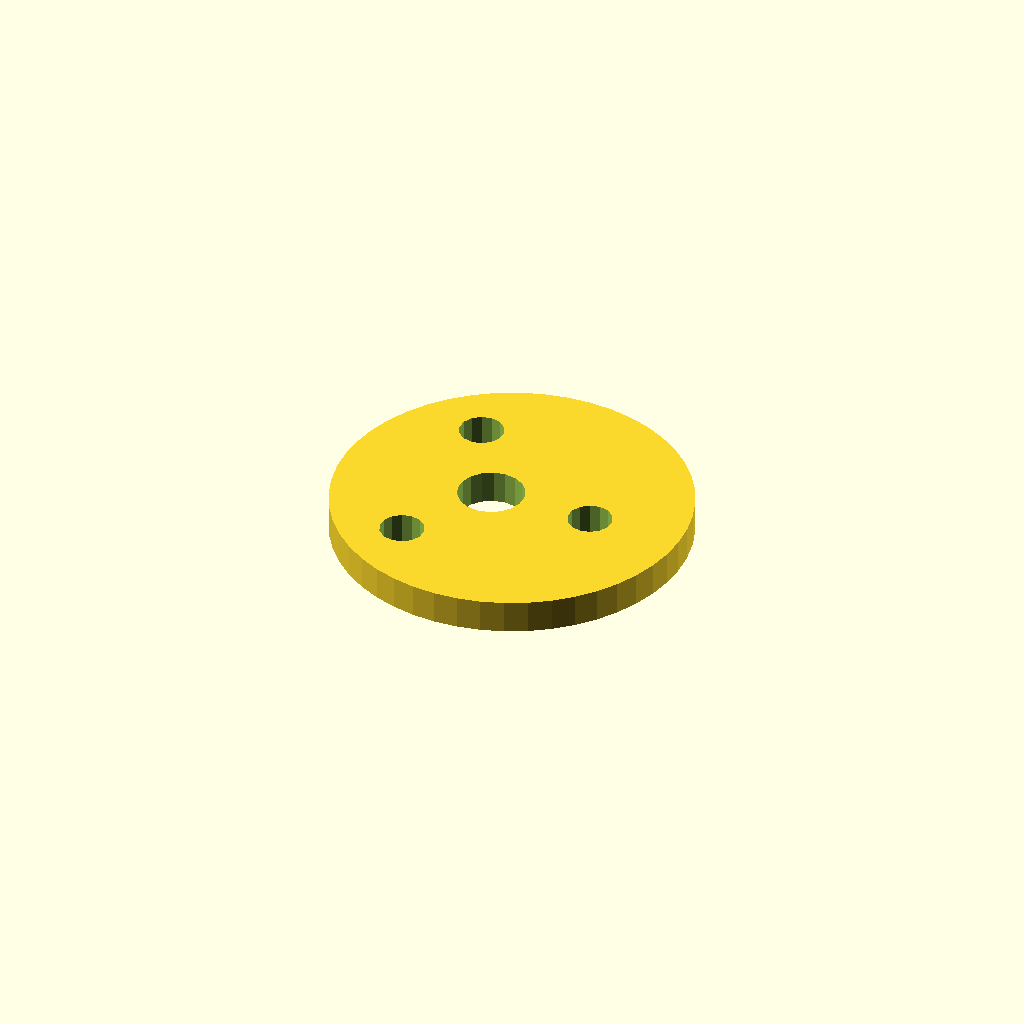
Cell 1: the model at its default parameters.
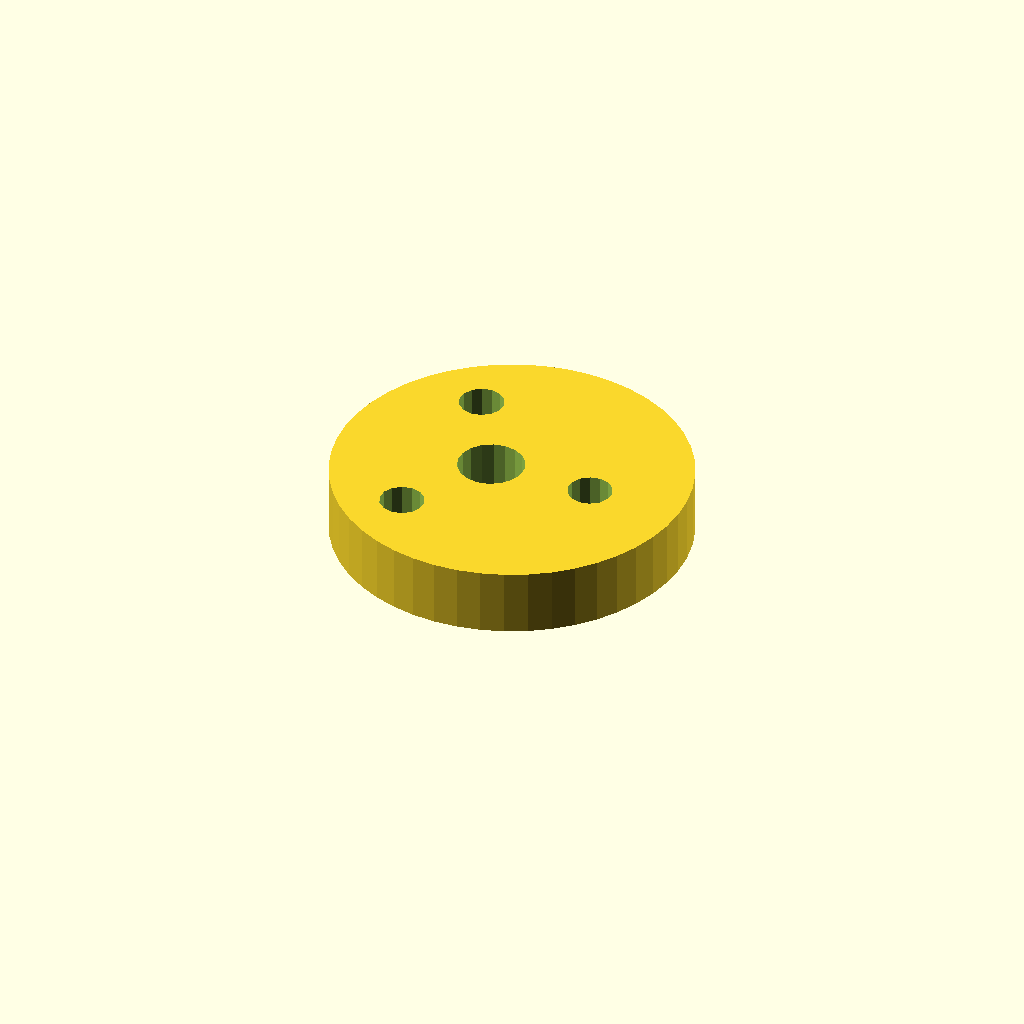
Cell 2: plate_t = 12 (everything else at default).
All cells are drawn from one camera (rotation 55°, 0°, 25°, orthographic, colour scheme Cornfield), so only the parameter changes between them.
The OpenSCAD source (optional_data/data/sketch4/camplates/part_0061.scad):
$fn = 32;

// ----------------------------------------------------------------------
// Cam plate: eccentric cam, base R32
// ----------------------------------------------------------------------

// --- parameters (mm) ---
base_r = 32;              // base circle radius
lobe_h = 12;              // cam lobe rise
bore_r = 6;               // shaft bore radius
plate_t = 6;              // plate thickness, Z (extrusion height)
ecc = 4;                  // disc eccentricity
ring_r = 19;              // lightening ring radius
bolt_r = 4;               // lightening hole radius

profile = [[64, 32], [63.726, 36.177], [62.91, 40.282], [61.564, 44.246], [59.713, 48], [57.387, 51.48], [54.627, 54.627], [51.48, 57.387], [48, 59.713], [44.246, 61.564], [40.282, 62.91], [36.177, 63.726], [32, 64], [27.823, 63.726], [23.718, 62.91], [19.754, 61.564], [16, 59.713], [12.52, 57.387], [9.373, 54.627], [6.613, 51.48], [4.287, 48], [2.436, 44.246], [1.09, 40.282], [0.274, 36.177], [0, 32], [0.274, 27.823], [1.09, 23.718], [2.436, 19.754], [4.287, 16], [6.613, 12.52], [9.373, 9.373], [12.52, 6.613], [16, 4.287], [19.754, 2.436], [23.718, 1.09], [27.823, 0.274], [32, 0], [36.177, 0.274], [40.282, 1.09], [44.246, 2.436], [48, 4.287], [51.48, 6.613], [54.627, 9.373], [57.387, 12.52], [59.713, 16], [61.564, 19.754], [62.91, 23.718], [63.726, 27.823]];  // primary outline, 48 points, counter clockwise
void_1 = [[33.89, 33.145], [33.143, 35.09], [31.776, 36.663], [29.953, 37.673], [27.895, 37.999], [25.85, 37.601], [24.064, 36.528], [22.752, 34.909], [22.074, 32.939], [22.11, 30.855], [22.857, 28.91], [24.224, 27.337], [26.047, 26.327], [28.105, 26.001], [30.15, 26.399], [31.936, 27.472], [33.248, 29.091], [33.926, 31.061]];  // shaft bore, 18 points
void_2 = [[50.927, 32.763], [50.207, 34.391], [48.851, 35.546], [47.13, 35.998], [45.382, 35.658], [43.955, 34.594], [43.131, 33.016], [43.073, 31.237], [43.793, 29.609], [45.149, 28.454], [46.87, 28.002], [48.618, 28.342], [50.045, 29.406], [50.869, 30.984]];  // lightening hole 1, 14 points
void_3 = [[22.427, 49.218], [21.707, 50.846], [20.351, 52], [18.63, 52.452], [16.882, 52.113], [15.455, 51.048], [14.631, 49.47], [14.573, 47.691], [15.293, 46.063], [16.649, 44.909], [18.37, 44.457], [20.118, 44.796], [21.545, 45.86], [22.369, 47.438]];  // lightening hole 2, 14 points
void_4 = [[22.427, 16.309], [21.707, 17.937], [20.351, 19.091], [18.63, 19.543], [16.882, 19.204], [15.455, 18.14], [14.631, 16.562], [14.573, 14.782], [15.293, 13.154], [16.649, 12], [18.37, 11.548], [20.118, 11.887], [21.545, 12.952], [22.369, 14.53]];  // lightening hole 3, 14 points

// --- the one profile operation ---
difference() {
  linear_extrude(height = plate_t) polygon(points = profile);
  translate([0, 0, -1])
    linear_extrude(height = plate_t + 2) polygon(points = void_1);
  translate([0, 0, -1])
    linear_extrude(height = plate_t + 2) polygon(points = void_2);
  translate([0, 0, -1])
    linear_extrude(height = plate_t + 2) polygon(points = void_3);
  translate([0, 0, -1])
    linear_extrude(height = plate_t + 2) polygon(points = void_4);
}
Customizer parameters (derived from the source; name, type, default, range or options):
base_r: number, default 32
lobe_h: number, default 12
bore_r: number, default 6
plate_t: number, default 6
ecc: number, default 4
ring_r: number, default 19
bolt_r: number, default 4
